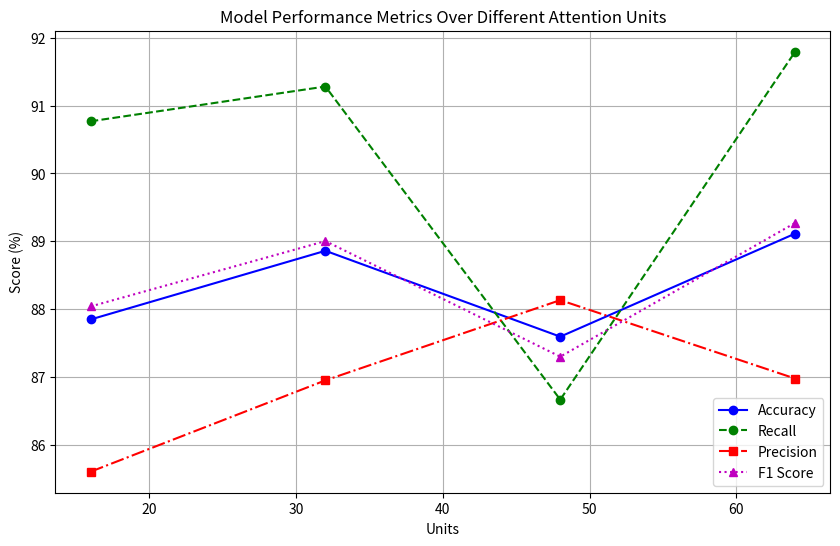

Recreate this plot in Python.
import matplotlib.pyplot as plt

# Data for units 16, 32, 48, and 64
data = {

    16: {
        'accuracy': [0.8860759735107422, 0.8860759735107422, 0.8607594966888428, 0.8860759735107422, 0.8734177350997925],
        'precision': [0.8409090909090909, 0.8409090909090909, 0.85, 0.8947368421052632, 0.8536585365853658],
        'recall': [0.9487179487179487, 0.9487179487179487, 0.8717948717948718, 0.8717948717948718, 0.8974358974358975],
        'f1_score': [0.891566265060241, 0.891566265060241, 0.8607594936708861, 0.8831168831168831, 0.875]
    },

    32: {
        'accuracy': [0.8987341523170471, 0.8734177350997925, 0.8734177350997925, 0.8987341523170471, 0.8987341523170471],
        'precision': [0.8780487804878049, 0.8717948717948718, 0.8222222222222222, 0.8780487804878049, 0.8974358974358975],
        'recall': [0.9230769230769231, 0.8717948717948718, 0.9487179487179487, 0.9230769230769231, 0.8974358974358975],
        'f1_score': [0.9, 0.8717948717948718, 0.8809523809523809, 0.9, 0.8974358974358975]
    },

    48: {
        'accuracy': [0.8734177350997925, 0.8734177350997925, 0.8734177350997925, 0.8987341523170471, 0.8607594966888428],
        'precision': [0.8536585365853658, 0.9142857142857143, 0.8717948717948718, 0.8780487804878049, 0.8888888888888888],
        'recall': [0.8974358974358975, 0.8205128205128205, 0.8717948717948718, 0.9230769230769231, 0.8205128205128205],
        'f1_score': [0.875, 0.8648648648648648, 0.8717948717948718, 0.9, 0.8533333333333333]
    },

    64: {
        'accuracy': [0.8860759735107422, 0.8987341523170471, 0.8860759735107422, 0.8860759735107422, 0.8987341523170471],
        'precision': [0.8947368421052632, 0.8780487804878049, 0.8409090909090909, 0.8571428571428571, 0.8780487804878049],
        'recall': [0.8717948717948718, 0.9230769230769231, 0.9487179487179487, 0.9230769230769231, 0.9230769230769231],
        'f1_score': [0.8831168831168831, 0.9, 0.891566265060241, 0.888888888888889, 0.9]
    }
}

# Calculate averages
averages = {
    'units': [16, 32, 48, 64],
    'accuracy': [],
    'precision': [],
    'recall': [],
    'f1_score': []
}

for unit, metrics in data.items():
    averages['accuracy'].append((sum(metrics['accuracy']) / len(metrics['accuracy'])) * 100)
    averages['precision'].append((sum(metrics['precision']) / len(metrics['precision'])) * 100)
    averages['recall'].append((sum(metrics['recall']) / len(metrics['recall'])) * 100)
    averages['f1_score'].append((sum(metrics['f1_score']) / len(metrics['f1_score'])) * 100)

# Extract data from averages
units = averages['units']
accuracy = averages['accuracy']
recall = averages['recall']
precision = averages['precision']
f1_score = averages['f1_score']

# Create the plot
plt.figure(figsize=(10, 6))

plt.plot(units, accuracy, marker='o', label='Accuracy', color='b', linestyle='-')
plt.plot(units, recall, marker='o', label='Recall', color='g', linestyle='--')
plt.plot(units, precision, marker='s', label='Precision', color='r', linestyle='-.')
plt.plot(units, f1_score, marker='^', label='F1 Score', color='m', linestyle=':')

# Add title and labels
plt.title('Model Performance Metrics Over Different Attention Units')
plt.xlabel('Units')
plt.ylabel('Score (%)')

# Add a legend
plt.legend()

# Add grid
plt.grid(True)

# Show the plot
plt.show()
